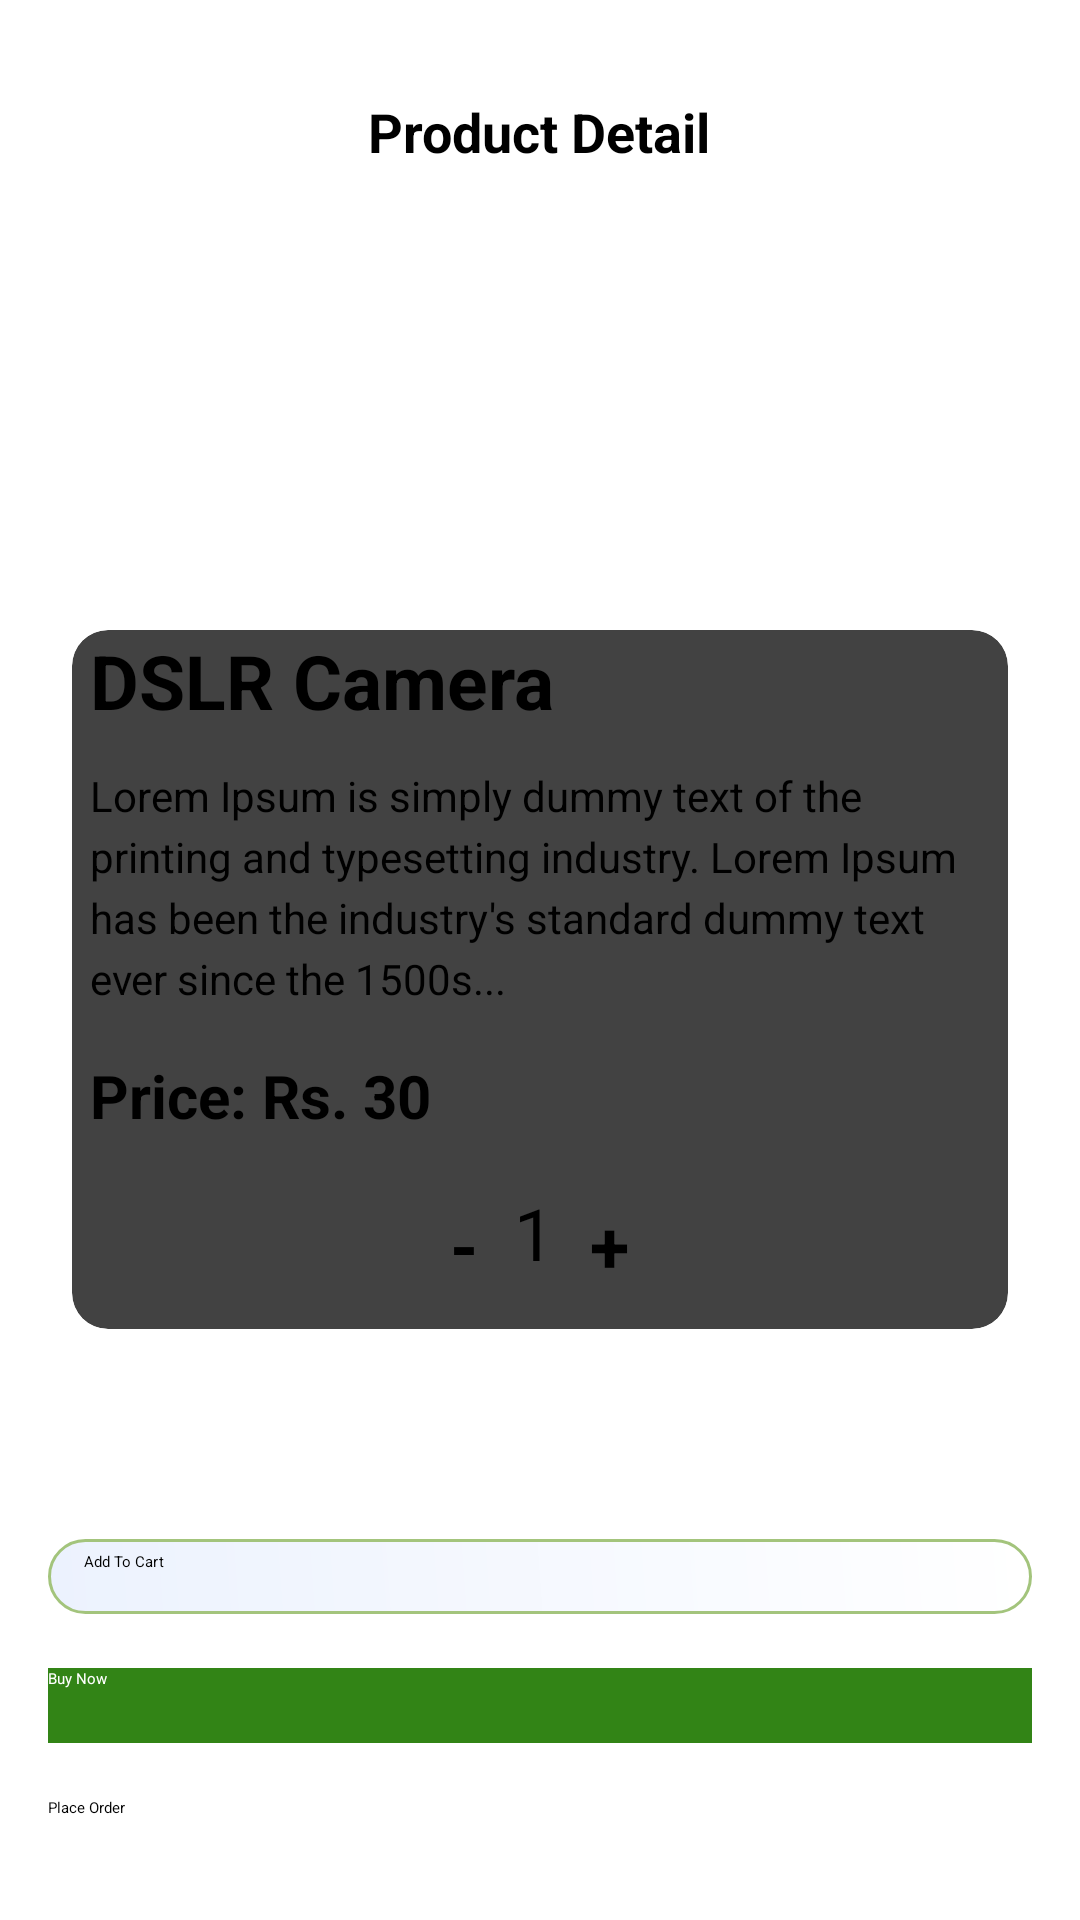

Reconstruct the res/layout file that produces this screen, plus the resources it refers to.
<!-- AndroidManifest.xml: application theme Theme.KrishiConnect -->
<!-- res/layout/activity_detailed.xml -->
<?xml version="1.0" encoding="utf-8"?>
<LinearLayout
    xmlns:android="http://schemas.android.com/apk/res/android"
    android:layout_width="match_parent"
    android:layout_height="match_parent"
    android:orientation="vertical"
    android:padding="16dp">

    
    <RelativeLayout
        android:layout_width="match_parent"
        android:layout_height="wrap_content"
        android:layout_marginTop="12dp">

        <ImageView
            android:id="@+id/backButton"
            android:layout_width="32dp"
            android:layout_height="32dp"
            android:layout_alignParentStart="true"
            android:src="@drawable/back_arrow" />

        <TextView
            android:layout_width="wrap_content"
            android:layout_height="wrap_content"
            android:layout_centerInParent="true"
            android:text="Product Detail"
            android:textSize="18sp"
            android:textStyle="bold" />
    </RelativeLayout>

    
    <ImageView
        android:id="@+id/productImage"
        android:layout_width="match_parent"
        android:layout_height="200dp"
        android:scaleType="centerCrop"
        android:src="@drawable/ic_launcher_background"
        />

    
    <androidx.cardview.widget.CardView
        xmlns:android="http://schemas.android.com/apk/res/android"
        xmlns:app="http://schemas.android.com/apk/res-auto"
        android:translationY="-50dp"
        android:layout_width="match_parent"
        android:layout_height="wrap_content"
        android:layout_marginEnd="8dp"
        android:layout_marginStart="8dp"
        app:cardCornerRadius="12dp"
        app:cardElevation="6dp"
        android:padding="12dp">

        <LinearLayout
            android:layout_width="match_parent"
            android:layout_height="wrap_content"
            android:orientation="vertical">

            
            <LinearLayout
                android:layout_width="match_parent"
                android:layout_height="wrap_content"
                android:orientation="horizontal">

                <TextView
                    android:id="@+id/productName"
                    android:layout_width="wrap_content"
                    android:layout_height="wrap_content"
                    android:text="DSLR Camera"
                    android:layout_marginStart="6dp"
                    android:textSize="25sp"
                    android:textStyle="bold"
                    android:layout_gravity="center_vertical" />

                <RatingBar
                    android:id="@+id/productRating"
                    android:layout_width="wrap_content"
                    android:layout_height="wrap_content"
                    android:isIndicator="true"
                    android:numStars="5"
                    android:stepSize="0.5"
                    style="@style/Widget.AppCompat.RatingBar.Small"
                    android:rating="3"
                    android:layout_marginStart="100dp"
                    android:layout_gravity="center"
                    />
            </LinearLayout>

            
            <TextView
                android:id="@+id/productDescription"
                android:layout_width="match_parent"
                android:layout_height="wrap_content"
                android:text="Lorem Ipsum is simply dummy text of the printing and typesetting industry. Lorem Ipsum has been the industry's standard dummy text ever since the 1500s..."
                android:textSize="14sp"
                android:layout_marginTop="12dp"
                android:layout_marginStart="6dp"
                android:lineSpacingExtra="4dp" />

            
            <TextView
                android:id="@+id/productPrice"
                android:layout_width="wrap_content"
                android:layout_height="wrap_content"
                android:text="Price: Rs. 30"
                android:textSize="20sp"
                android:textColor="@color/black"
                android:layout_marginTop="16dp"
                android:layout_marginStart="6dp"
                android:textStyle="bold" />

            
            <LinearLayout
                android:layout_width="wrap_content"
                android:layout_height="wrap_content"
                android:orientation="horizontal"
                android:layout_gravity="center"
                android:layout_marginTop="16dp"
                android:layout_marginBottom="8dp">

                <Button
                    android:id="@+id/decreaseQuantity"
                    android:layout_width="wrap_content"
                    android:layout_height="wrap_content"
                    android:text="-"
                    android:textSize="24sp"
                    android:textStyle="bold"
                    android:layout_margin="4dp"
                    android:backgroundTint="@color/red"/>

                <TextView
                    android:id="@+id/quantityText"
                    android:layout_width="wrap_content"
                    android:layout_height="wrap_content"
                    android:layout_marginHorizontal="8dp"
                    android:gravity="center"
                    android:text="1"
                    android:textSize="24sp" />

                <Button
                    android:id="@+id/increaseQuantity"
                    android:layout_width="wrap_content"
                    android:layout_height="wrap_content"
                    android:text="+"
                    android:textStyle="bold"
                    android:textSize="24sp"
                    android:layout_margin="4dp"
                    android:backgroundTint="@color/miami"/>

            </LinearLayout>
        </LinearLayout>
    </androidx.cardview.widget.CardView>


    
    <LinearLayout
        android:layout_width="match_parent"
        android:layout_height="wrap_content"
        android:orientation="vertical"
        android:gravity="center"
        android:layout_marginTop="8dp">

        <androidx.appcompat.widget.AppCompatButton
            android:id="@+id/addToCartButton"
            android:layout_width="match_parent"
            android:layout_height="70dp"
            android:layout_weight="1"
            android:text="Add To Cart"
            android:background="@drawable/et_design"
            android:layout_marginTop="12dp" />

        <androidx.appcompat.widget.AppCompatButton
            android:id="@+id/buyNowButton"
            android:layout_width="match_parent"
            android:layout_height="70dp"
            android:layout_weight="1"
            android:layout_marginTop="18dp"
            android:text="Buy Now"
            android:textColor="@color/white"
            android:background="@color/primaryGreen" />

        <androidx.appcompat.widget.AppCompatButton
            android:id="@+id/placeOrder"
            android:layout_width="match_parent"
            android:layout_height="70dp"
            android:layout_weight="1"
            android:layout_marginTop="18dp"
            android:text="Place Order"
            />
    </LinearLayout>
</LinearLayout>
<!-- resources referenced by this layout -->
<resources>
  <color name="black">#FF000000</color>
  <color name="miami">#2cbca0</color>
  <color name="primaryGreen">#328416</color>
  <color name="red">#e05167</color>
  <color name="white">#FFFFFFFF</color>
  
  
      // Primary Colors
  <!-- drawable et_design (drawable) -->
  <?xml version="1.0" encoding="utf-8"?>
  <shape xmlns:android="http://schemas.android.com/apk/res/android">
      
      <gradient
          android:startColor="@color/sementicColor"
      android:endColor="@color/white"
      android:angle="45" />
  
      
      <corners android:radius="12dp" />
  
      
      <stroke
          android:width="1dp"
          android:color="#A3C47C" />  
  
      
      <padding
          android:top="4dp"
          android:bottom="4dp"
          android:left="12dp"
          android:right="12dp" />
  </shape>
  <color name="sementicColor">#ecf2fe</color>
</resources>
